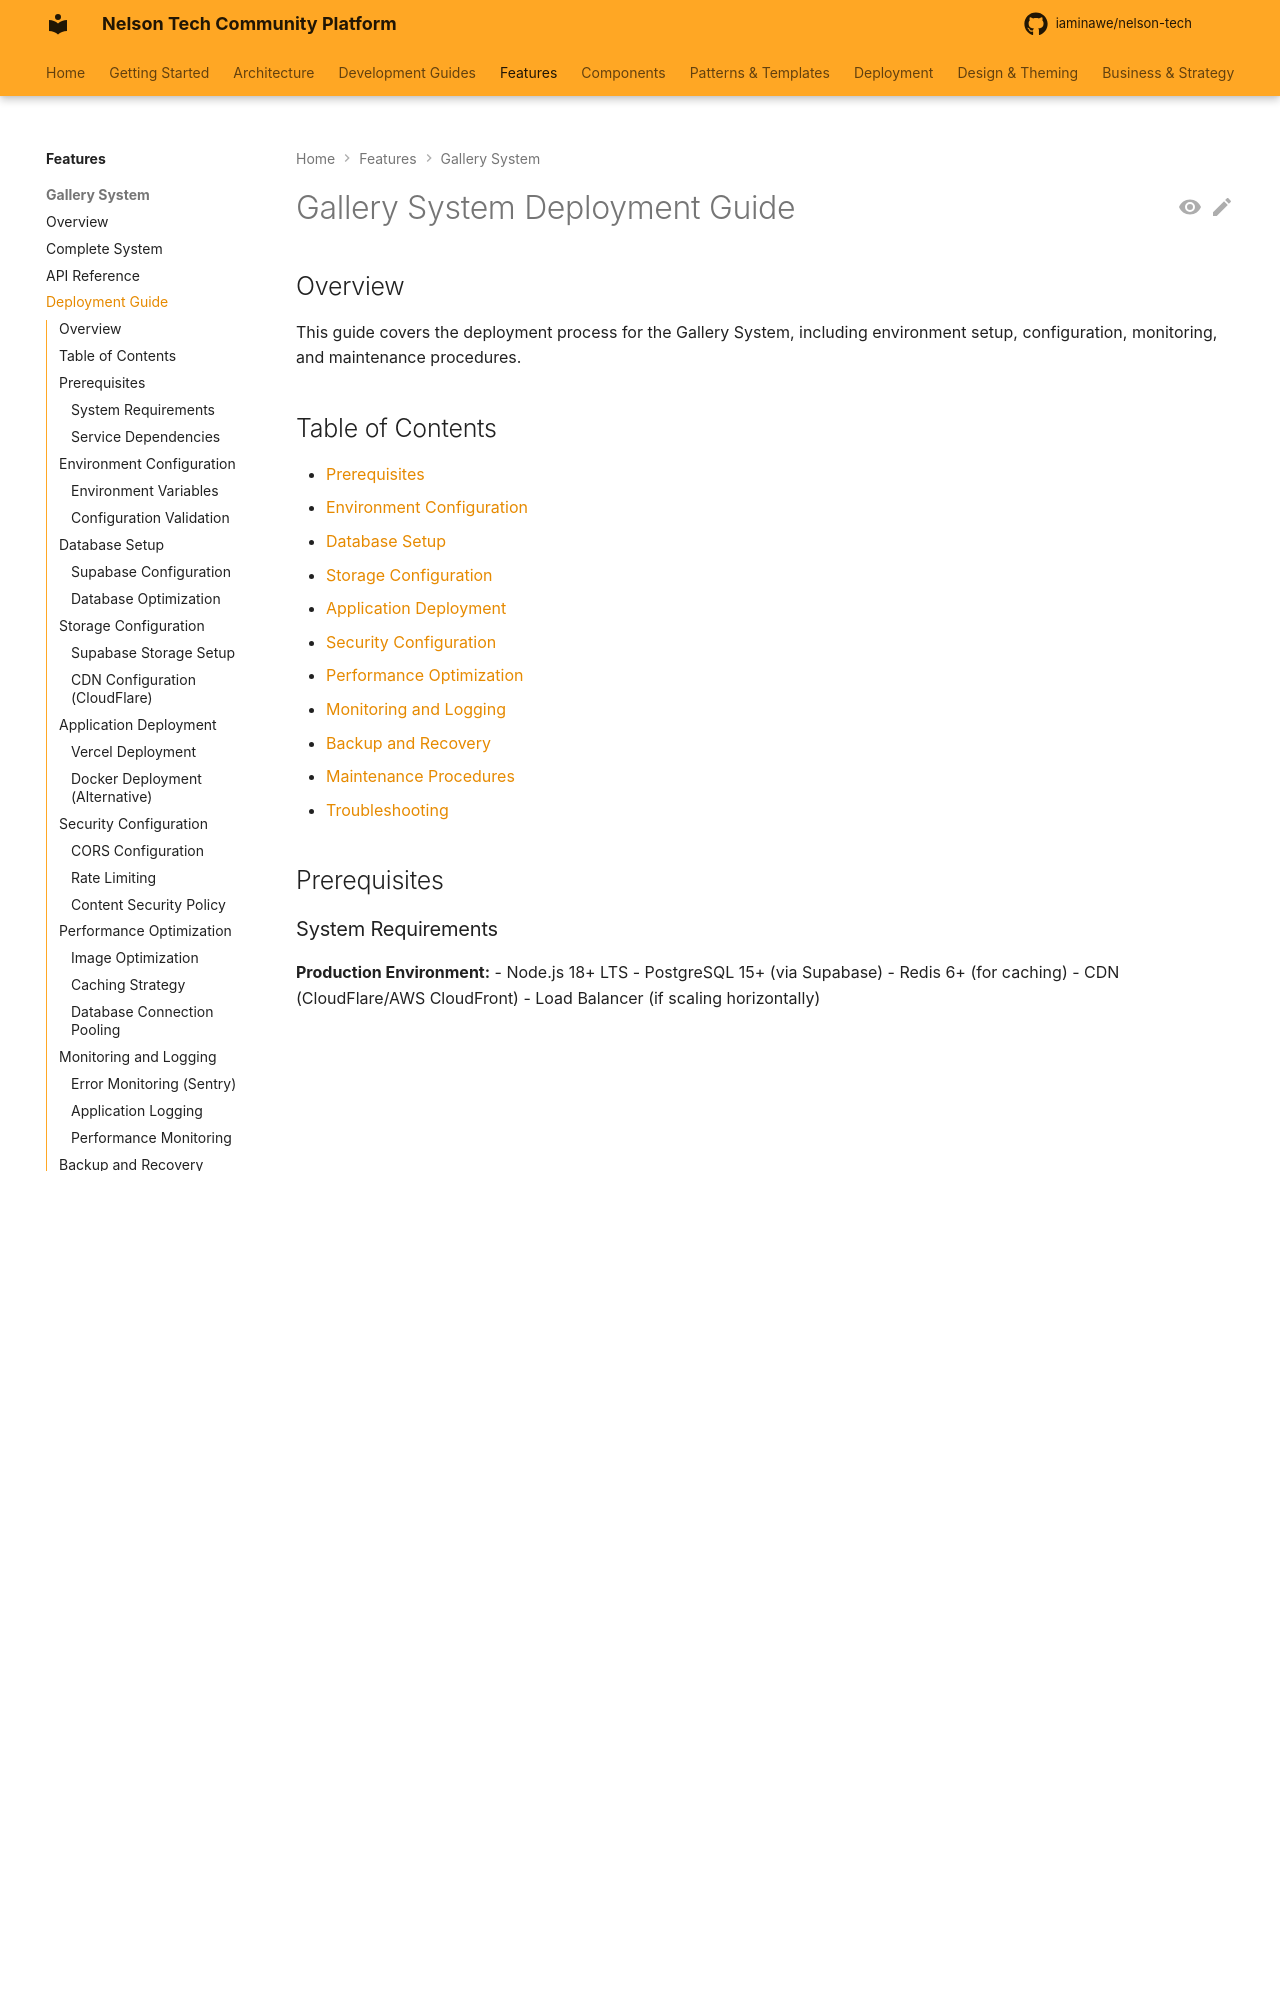

repository: iaminawe/uluntu · page: features/gallery/GALLERY_DEPLOYMENT_GUIDE/index.html · generator: mkdocs

# Gallery System Deployment Guide

## Overview

This guide covers the deployment process for the Gallery System, including environment setup, configuration, monitoring, and maintenance procedures.

## Table of Contents

- [Prerequisites](#prerequisites)
- [Environment Configuration](#environment-configuration)
- [Database Setup](#database-setup)
- [Storage Configuration](#storage-configuration)
- [Application Deployment](#application-deployment)
- [Security Configuration](#security-configuration)
- [Performance Optimization](#performance-optimization)
- [Monitoring and Logging](#monitoring-and-logging)
- [Backup and Recovery](#backup-and-recovery)
- [Maintenance Procedures](#maintenance-procedures)
- [Troubleshooting](#troubleshooting)

## Prerequisites

### System Requirements

**Production Environment:**
- Node.js 18+ LTS
- PostgreSQL 15+ (via Supabase)
- Redis 6+ (for caching)
- CDN (CloudFlare/AWS CloudFront)
- Load Balancer (if scaling horizontally)

**Development Environment:**
- Node.js 18+
- Git
- Docker (optional)
- Supabase CLI

### Service Dependencies

- **Supabase**: Database and storage backend
- **Vercel/Netlify**: Frontend hosting (recommended)
- **CloudFlare**: CDN and security
- **Sentry**: Error monitoring
- **LogRocket**: User session recording (optional)

## Environment Configuration
